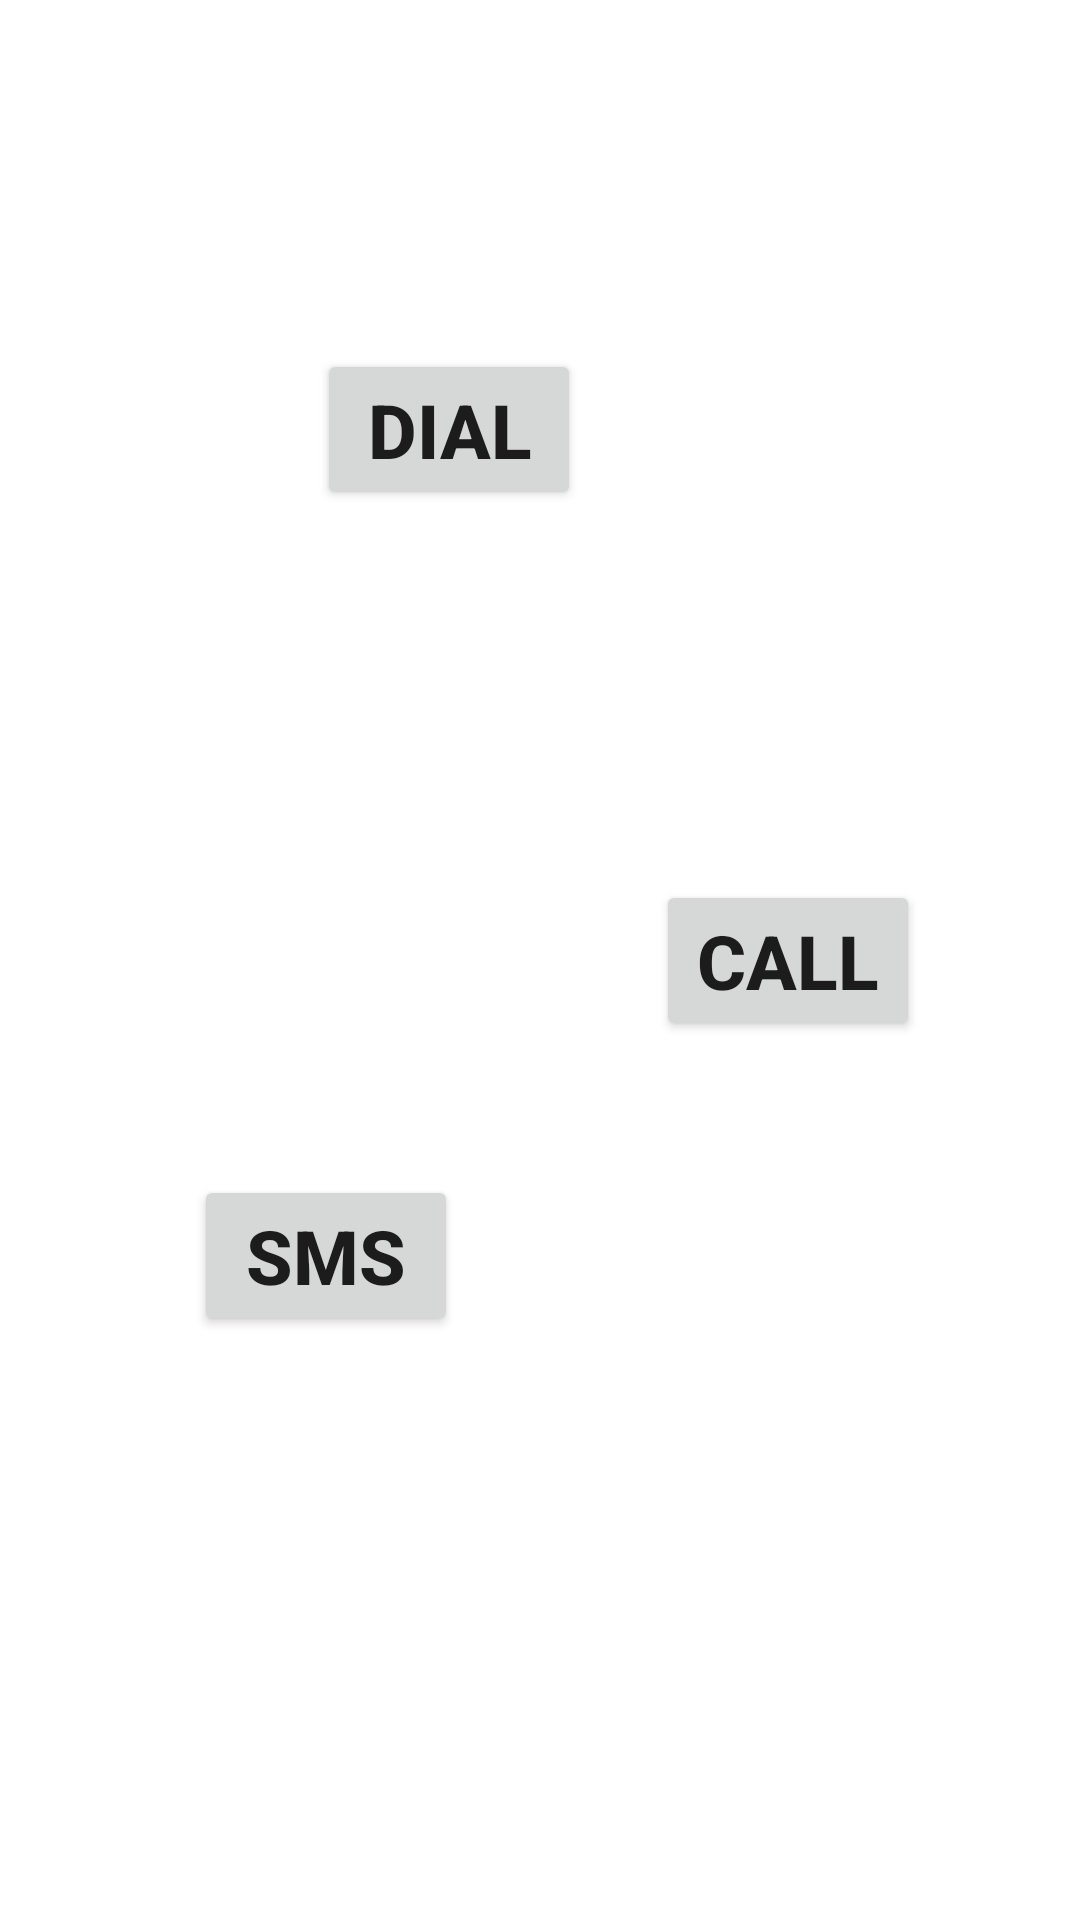

Produce the Android XML layout that renders to this screen, including the resource entries it uses.
<!-- AndroidManifest.xml: application theme Theme.EmergencyManagementSystem -->
<!-- res/layout/activity_editor.xml -->
<?xml version="1.0" encoding="utf-8"?>
<androidx.constraintlayout.widget.ConstraintLayout xmlns:android="http://schemas.android.com/apk/res/android"
    xmlns:app="http://schemas.android.com/apk/res-auto"
    xmlns:tools="http://schemas.android.com/tools"
    android:layout_width="match_parent"
    android:layout_height="match_parent">

    <Button
        android:id="@+id/Btn_dial"
        android:layout_width="wrap_content"
        android:layout_height="wrap_content"
        android:layout_marginStart="127dp"
        android:layout_marginTop="98dp"
        android:layout_marginEnd="188dp"
        android:layout_marginBottom="452dp"
        android:text="Dial"
        android:textAlignment="center"
        android:textSize="25dp"
        android:textStyle="bold"
        app:layout_constraintBottom_toBottomOf="parent"
        app:layout_constraintEnd_toEndOf="parent"
        app:layout_constraintStart_toStartOf="parent"
        app:layout_constraintTop_toTopOf="parent" />

    <Button
        android:id="@+id/Btn_call"
        android:layout_width="wrap_content"
        android:layout_height="wrap_content"
        android:layout_marginStart="237dp"
        android:layout_marginEnd="72dp"
        android:text="Call"
        android:textAlignment="center"
        android:textSize="25dp"
        android:textStyle="bold"
        app:layout_constraintBottom_toBottomOf="parent"
        app:layout_constraintEnd_toEndOf="parent"
        app:layout_constraintStart_toStartOf="parent"
        app:layout_constraintTop_toTopOf="parent" />

    <Button
        android:id="@+id/Btn_sms"
        android:layout_width="wrap_content"
        android:layout_height="wrap_content"
        android:layout_marginStart="88dp"
        android:layout_marginTop="373dp"
        android:layout_marginEnd="231dp"
        android:layout_marginBottom="176dp"
        android:text="SMS"
        android:textAlignment="center"
        android:textSize="25dp"
        android:textStyle="bold"
        app:layout_constraintBottom_toBottomOf="parent"
        app:layout_constraintEnd_toEndOf="parent"
        app:layout_constraintStart_toStartOf="parent"
        app:layout_constraintTop_toTopOf="parent" />
</androidx.constraintlayout.widget.ConstraintLayout>
<!-- resources referenced by this layout -->
<resources>
  <style name="Theme.EmergencyManagementSystem" parent="Theme.MaterialComponents.DayNight.DarkActionBar">
          
          <item name="colorPrimary">@color/purple_500</item>
          <item name="colorPrimaryVariant">@color/purple_700</item>
          <item name="colorOnPrimary">@color/white</item>
          
          <item name="colorSecondary">@color/teal_200</item>
          <item name="colorSecondaryVariant">@color/teal_700</item>
          <item name="colorOnSecondary">@color/black</item>
          
          <item name="android:statusBarColor">?attr/colorPrimaryVariant</item>
          
      </style>
  <!-- not gathered from this repository: default colours our renderer supplied (Android Studio template values) -->
  <color name="purple_500">#FF6200EE</color>
  <color name="purple_700">#FF3700B3</color>
  <color name="teal_200">#FF03DAC5</color>
  <color name="teal_700">#FF018786</color>
  <color name="black">#FF000000</color>
  <color name="white">#FFFFFFFF</color>
</resources>
